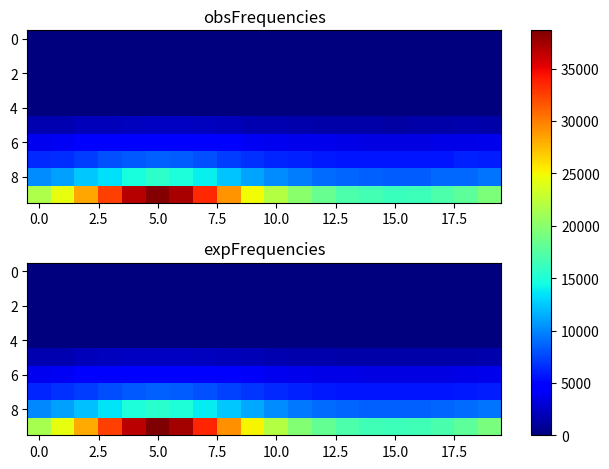

The script that saved this image:
import matplotlib.pyplot as plt
import numpy as np
obsFrequencies = np.array([[ 0, 0, 0, 0, 0, 0, 0, 0, 0, 0, 0, 0, 0, 0, 0, 0, 0, 0, 0, 0], [0, 0, 0, 0, 0, 0, 0, 0, 0, 0, 0, 0, 0, 0, 0, 0, 0, 0, 0, 0], [0, 0, 0, 0, 0, 0, 0, 0, 0, 0, 0, 0, 0, 0, 0, 0, 0, 0, 0, 0], [0, 0, 0, 0, 0, 0, 0, 0, 0, 0, 0, 0, 0, 0, 0, 0, 0, 0, 0, 0], [0, 0, 0, 0, 0, 0, 0, 0, 0, 0, 0, 0, 0, 0, 0, 0, 0, 0, 0, 0], [1697, 1792, 2018, 2106, 2249, 2374, 2291, 2207, 1966, 1799, 1675, 1592, 1464, 1486, 1471, 1349, 1417, 1438, 1510, 1491], [3813, 4048, 4398, 4534, 4758, 4841, 4795, 4771, 4367, 3999, 3859, 3773, 3625, 3551, 3396, 3387, 3464, 3490, 3526, 3671], [6446, 6633, 7193, 7951, 8219, 8498, 8356, 7961, 7200, 6786, 6336, 6088, 5836, 5621, 5673, 5614, 5624, 5610, 6045, 5892], [10202, 10979, 12386, 13414, 14765, 15640, 14933, 14018, 12375, 11031, 10192, 9583, 8928, 8719, 8583, 8454, 8383, 8839, 8871, 9304], [21701, 24334, 28246, 32583, 36714, 38420, 37288, 33409, 29063, 24890, 21894, 20007, 18288, 17098, 16711, 16200, 16455, 17093, 17957, 19467 ]]);
expFrequencies = np.array([[ 0, 0, 0, 0, 0, 0, 0, 0, 0, 0, 0, 0, 0, 0, 0, 0, 0, 0, 0, 0], [0, 0, 0, 0, 0, 0, 0, 0, 0, 0, 0, 0, 0, 0, 0, 0, 0, 0, 0, 0], [0, 0, 0, 0, 0, 0, 0, 0, 0, 0, 0, 0, 0, 0, 0, 0, 0, 0, 0, 0], [0, 0, 0, 0, 0, 0, 0, 0, 0, 0, 0, 0, 0, 0, 0, 0, 0, 0, 0, 0], [0, 0, 0, 0, 0, 0, 0, 0, 0, 0, 0, 0, 0, 0, 0, 0, 0, 0, 0, 0], [1671.55, 1806.92, 1973.63, 2153.5, 2305.08, 2374.33, 2330.58, 2193.64, 2015.84, 1843.61, 1700.24, 1590.98, 1512.79, 1460.67, 1430.39, 1419.21, 1426.11, 1451.72, 1498.38, 1570], [3809.22, 4023.31, 4290.5, 4582.47, 4831.08, 4945.38, 4873.12, 4648.09, 4358.7, 4081.8, 3854.36, 3683.21, 3562.06, 3482.02, 3435.78, 3418.77, 3429.27, 3468.33, 3539.87, 3650.59], [6312.72, 6705.52, 7207.26, 7768.58, 8256.27, 8483.28, 8339.57, 7896.47, 7337.21, 6814.3, 6394.82, 6085.82, 5870.98, 5730.97, 5650.82, 5621.5, 5639.59, 5707.18, 5832.01, 6027.64], [10000.8, 10920.2, 12135, 13543.2, 14806.1, 15405.9, 15025.3, 13871, 12456.6, 11179.9, 10190.5, 9483.59, 9004.15, 8697.45, 8524.09, 8461.07, 8499.92, 8645.83, 8918.3, 9352.73], [21416.1, 24348.1, 28169.8, 32604.3, 36666.3, 38650.5, 37386.3, 33647.1, 29178.8, 25168.2, 22025.6, 19738.1, 18156.3, 17127.8, 16539.8, 16324.6, 16457.3, 16953.3, 17869.9, 19309.2 ]]);
fig, (ax1, ax2) = plt.subplots(2)
combined = np.array([obsFrequencies, expFrequencies])
vmin, vmax = np.min(combined), np.max(combined)
cmap = plt.colormaps["jet"]
ax1.imshow(obsFrequencies, cmap=cmap, aspect='auto', vmin = vmin, vmax = vmax)
ax1.title.set_text("obsFrequencies")
im = ax2.imshow(expFrequencies, cmap=cmap, aspect='auto', vmin = vmin, vmax = vmax)
ax2.title.set_text("expFrequencies")
fig.tight_layout()
fig.colorbar(im, ax=list([ax1, ax2]))
plt.show()
